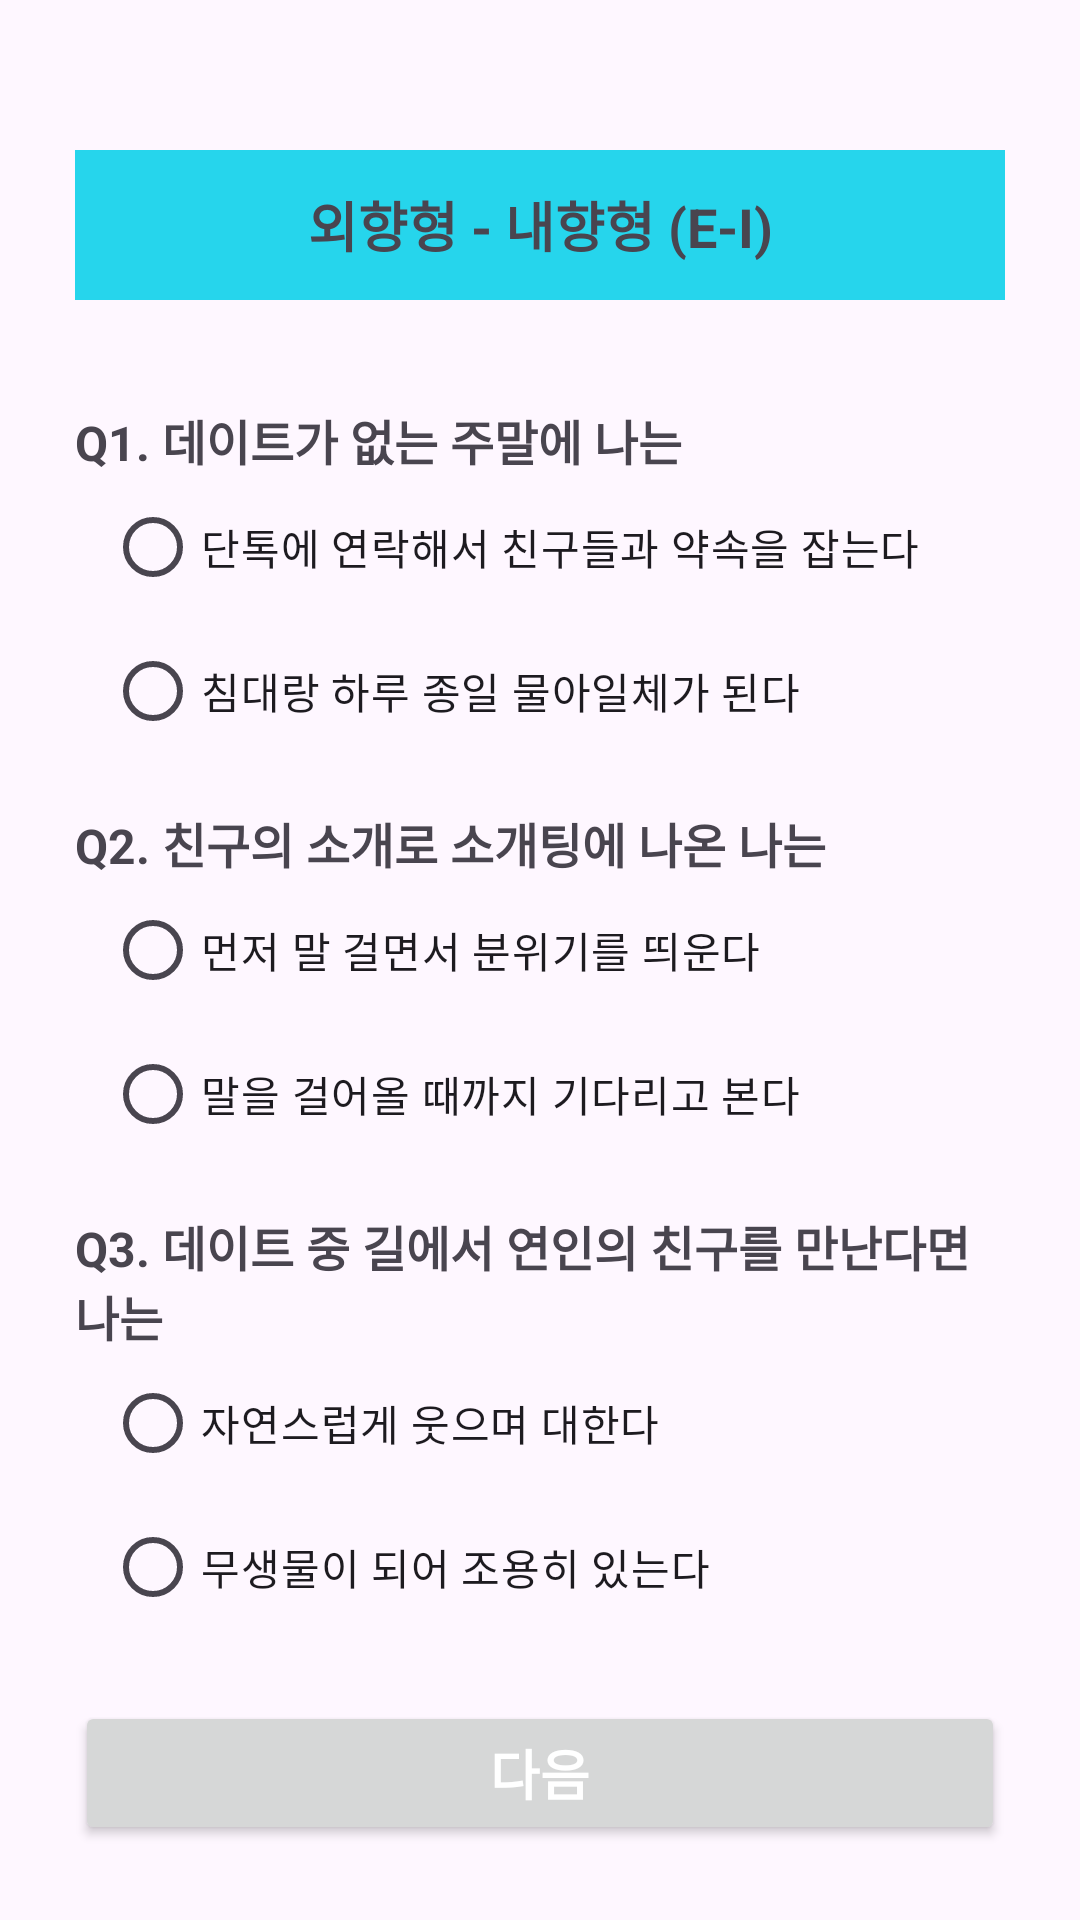

Produce the Android XML layout that renders to this screen, including the resource entries it uses.
<!-- AndroidManifest.xml: application theme Theme.MyMBTI_Test -->
<!-- res/layout/fragment_question.xml -->
<?xml version="1.0" encoding="utf-8"?>
<androidx.constraintlayout.widget.ConstraintLayout xmlns:android="http://schemas.android.com/apk/res/android"
    android:layout_width="match_parent"
    android:layout_height="match_parent"
    android:padding="25dp"
    xmlns:app="http://schemas.android.com/apk/res-auto">

    <LinearLayout
        android:layout_width="match_parent"
        android:layout_height="0dp"
        android:layout_marginTop="25dp"
        android:orientation="vertical"
        app:layout_constraintBottom_toTopOf="@+id/btn_next"
        app:layout_constraintEnd_toEndOf="parent"
        app:layout_constraintStart_toStartOf="parent"
        app:layout_constraintTop_toTopOf="parent">

        <TextView
            android:id="@+id/tv_quesion_title"
            android:layout_width="match_parent"
            android:layout_height="50dp"
            android:gravity="center"
            android:text="@string/question1_title"
            android:textSize="18sp"
            android:layout_marginBottom="20dp"
            android:textStyle="bold"
            android:background="#26D5EC"/>

        
        <TextView
            android:id="@+id/tv_quesion_1"
            android:layout_width="wrap_content"
            android:layout_height="wrap_content"
            android:text="@string/question1_1"
            android:textStyle="bold"
            android:textSize="16sp"
            android:layout_marginTop="15dp"/>

        <RadioGroup
            android:paddingStart="10dp"
            android:id="@+id/rg_answer_1"
            android:layout_width="match_parent"
            android:layout_height="wrap_content"
            android:orientation="vertical">

            <RadioButton
                android:layout_width="wrap_content"
                android:layout_height="wrap_content"
                android:textSize="14sp"
                android:text="@string/question1_1_answer1"/>
            <RadioButton
                android:layout_width="wrap_content"
                android:layout_height="wrap_content"
                android:textSize="14sp"
                android:text="@string/question1_1_answer2"/>

        </RadioGroup>

        

        <TextView
            android:id="@+id/tv_quesion_2"
            android:layout_width="wrap_content"
            android:layout_height="wrap_content"
            android:layout_marginTop="15dp"
            android:text="@string/question1_2"
            android:textSize="16sp"
            android:textStyle="bold" />

        <RadioGroup
            android:paddingStart="10dp"
            android:id="@+id/rg_answer_2"
            android:layout_width="match_parent"
            android:layout_height="wrap_content"
            android:orientation="vertical">

            <RadioButton
                android:layout_width="wrap_content"
                android:layout_height="wrap_content"
                android:textSize="14sp"
                android:text="@string/question1_2_answer1"/>
            <RadioButton
                android:layout_width="wrap_content"
                android:layout_height="wrap_content"
                android:textSize="14sp"
                android:text="@string/question1_2_answer2"/>

        </RadioGroup>

        
        <TextView
            android:id="@+id/tv_quesion_3"
            android:layout_width="wrap_content"
            android:layout_height="wrap_content"
            android:text="@string/question1_3"
            android:textStyle="bold"
            android:textSize="16sp"
            android:layout_marginTop="15dp"/>

        <RadioGroup
            android:paddingStart="10dp"
            android:id="@+id/rg_answer_3"
            android:layout_width="match_parent"
            android:layout_height="wrap_content"
            android:orientation="vertical">

            <RadioButton
                android:layout_width="wrap_content"
                android:layout_height="wrap_content"
                android:textSize="14sp"
                android:text="@string/question1_3_answer1"/>
            <RadioButton
                android:layout_width="wrap_content"
                android:layout_height="wrap_content"
                android:textSize="14sp"
                android:text="@string/question1_3_answer2"/>

        </RadioGroup>


    </LinearLayout>

    <Button
        android:id="@+id/btn_next"
        android:layout_width="match_parent"
        android:layout_height="wrap_content"
        android:text="다음"
        android:textStyle="bold"
        android:textSize="18sp"
        android:textColor="@color/white"
        app:layout_constraintBottom_toBottomOf="parent"
        app:layout_constraintEnd_toEndOf="parent"
        app:layout_constraintStart_toStartOf="parent"/>

</androidx.constraintlayout.widget.ConstraintLayout>
<!-- resources referenced by this layout -->
<resources>
  <string name="question1_1">Q1. 데이트가 없는 주말에 나는</string>
  <string name="question1_1_answer1">단톡에 연락해서 친구들과 약속을 잡는다</string>
  <string name="question1_1_answer2">침대랑 하루 종일 물아일체가 된다</string>
  <string name="question1_2">Q2. 친구의 소개로 소개팅에 나온 나는</string>
  <string name="question1_2_answer1">먼저 말 걸면서 분위기를 띄운다</string>
  <string name="question1_2_answer2">말을 걸어올 때까지 기다리고 본다</string>
  <string name="question1_3">Q3. 데이트 중 길에서 연인의 친구를 만난다면 나는</string>
  <string name="question1_3_answer1">자연스럽게 웃으며 대한다</string>
  <string name="question1_3_answer2">무생물이 되어 조용히 있는다</string>
  <string name="question1_title">외향형 - 내향형 (E-I)</string>
  <style name="Theme.MyMBTI_Test" parent="Base.Theme.MyMBTI_Test" />
  <style name="Base.Theme.MyMBTI_Test" parent="Theme.Material3.DayNight.NoActionBar">
          
          
      </style>
  <!-- not gathered from this repository: default colours our renderer supplied (Android Studio template values) -->
  <color name="white">#FFFFFFFF</color>
</resources>
